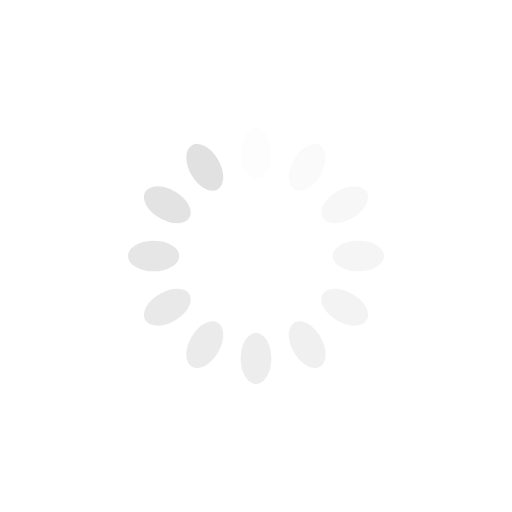
t = 0.00 s
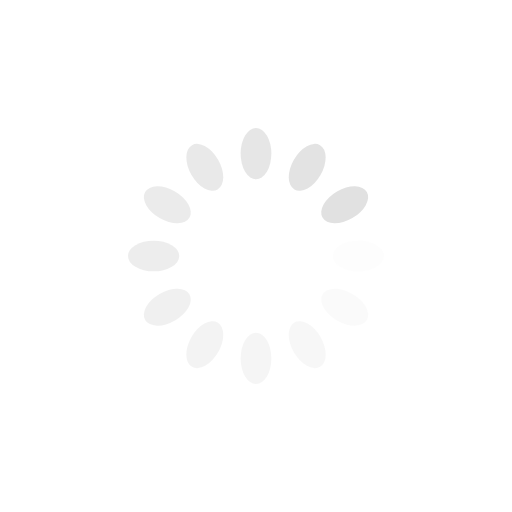
t = 0.25 s
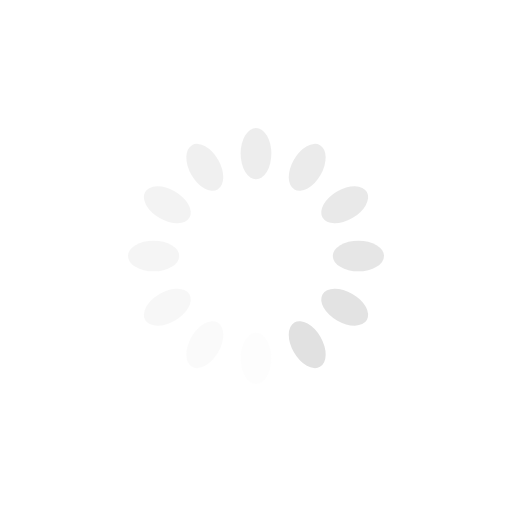
t = 0.50 s
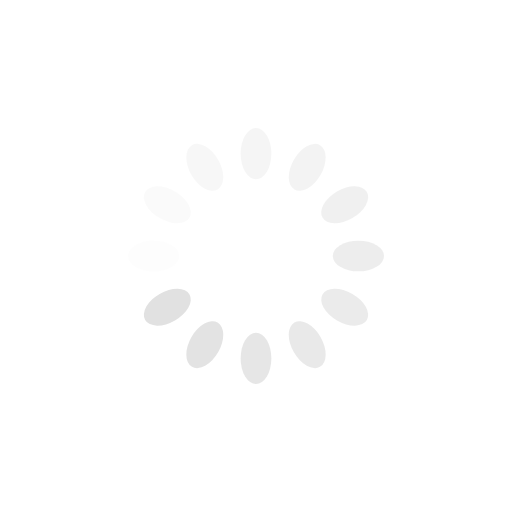
t = 0.75 s

The animated SVG that drew these frames (rendered in a browser with its animation timeline set to each time). Animation: 12 SMIL elements (animate=12); one cycle of 1.00 s, repeats indefinitely.

<svg class="lds-spinner" width="100px"  height="100px"  xmlns="http://www.w3.org/2000/svg" viewBox="0 0 100 100" preserveAspectRatio="xMidYMid" style="background: none;"><g transform="rotate(0 50 50)">
  <rect x="47" y="25" rx="9.4" ry="5" width="6" height="10" fill="#E1E1E1">
    <animate attributeName="opacity" values="1;0" dur="1s" begin="-0.9166666666666666s" repeatCount="indefinite"/>
  </rect>
</g><g transform="rotate(30 50 50)">
  <rect x="47" y="25" rx="9.4" ry="5" width="6" height="10" fill="#E1E1E1">
    <animate attributeName="opacity" values="1;0" dur="1s" begin="-0.8333333333333334s" repeatCount="indefinite"/>
  </rect>
</g><g transform="rotate(60 50 50)">
  <rect x="47" y="25" rx="9.4" ry="5" width="6" height="10" fill="#E1E1E1">
    <animate attributeName="opacity" values="1;0" dur="1s" begin="-0.75s" repeatCount="indefinite"/>
  </rect>
</g><g transform="rotate(90 50 50)">
  <rect x="47" y="25" rx="9.4" ry="5" width="6" height="10" fill="#E1E1E1">
    <animate attributeName="opacity" values="1;0" dur="1s" begin="-0.6666666666666666s" repeatCount="indefinite"/>
  </rect>
</g><g transform="rotate(120 50 50)">
  <rect x="47" y="25" rx="9.4" ry="5" width="6" height="10" fill="#E1E1E1">
    <animate attributeName="opacity" values="1;0" dur="1s" begin="-0.5833333333333334s" repeatCount="indefinite"/>
  </rect>
</g><g transform="rotate(150 50 50)">
  <rect x="47" y="25" rx="9.4" ry="5" width="6" height="10" fill="#E1E1E1">
    <animate attributeName="opacity" values="1;0" dur="1s" begin="-0.5s" repeatCount="indefinite"/>
  </rect>
</g><g transform="rotate(180 50 50)">
  <rect x="47" y="25" rx="9.4" ry="5" width="6" height="10" fill="#E1E1E1">
    <animate attributeName="opacity" values="1;0" dur="1s" begin="-0.4166666666666667s" repeatCount="indefinite"/>
  </rect>
</g><g transform="rotate(210 50 50)">
  <rect x="47" y="25" rx="9.4" ry="5" width="6" height="10" fill="#E1E1E1">
    <animate attributeName="opacity" values="1;0" dur="1s" begin="-0.3333333333333333s" repeatCount="indefinite"/>
  </rect>
</g><g transform="rotate(240 50 50)">
  <rect x="47" y="25" rx="9.4" ry="5" width="6" height="10" fill="#E1E1E1">
    <animate attributeName="opacity" values="1;0" dur="1s" begin="-0.25s" repeatCount="indefinite"/>
  </rect>
</g><g transform="rotate(270 50 50)">
  <rect x="47" y="25" rx="9.4" ry="5" width="6" height="10" fill="#E1E1E1">
    <animate attributeName="opacity" values="1;0" dur="1s" begin="-0.16666666666666666s" repeatCount="indefinite"/>
  </rect>
</g><g transform="rotate(300 50 50)">
  <rect x="47" y="25" rx="9.4" ry="5" width="6" height="10" fill="#E1E1E1">
    <animate attributeName="opacity" values="1;0" dur="1s" begin="-0.08333333333333333s" repeatCount="indefinite"/>
  </rect>
</g><g transform="rotate(330 50 50)">
  <rect x="47" y="25" rx="9.4" ry="5" width="6" height="10" fill="#E1E1E1">
    <animate attributeName="opacity" values="1;0" dur="1s" begin="0s" repeatCount="indefinite"/>
  </rect>
</g></svg>